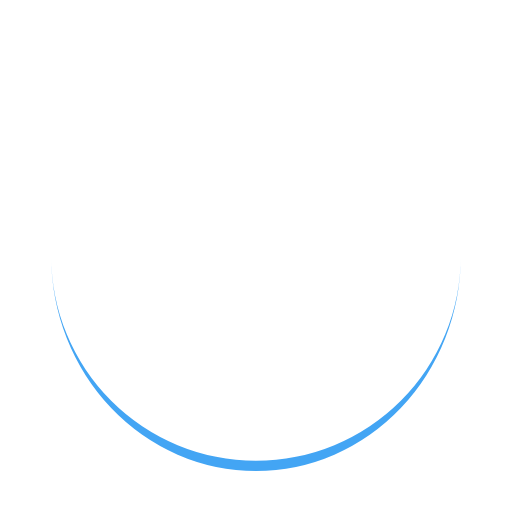
t = 0.00 s
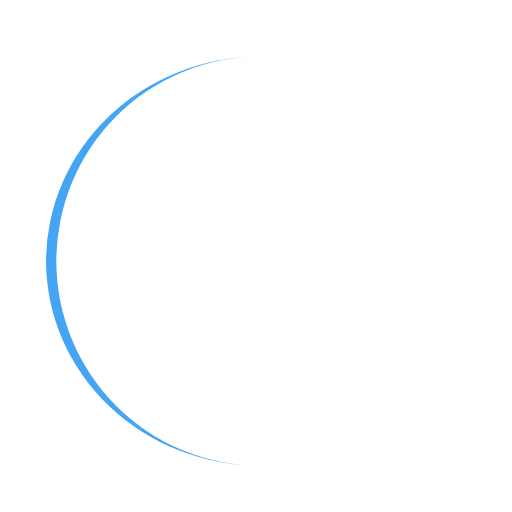
t = 0.25 s
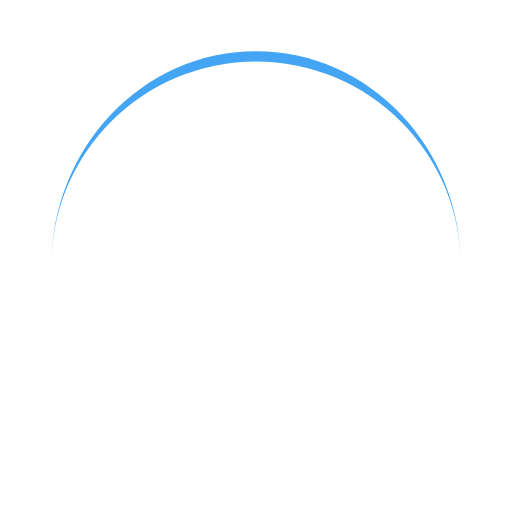
t = 0.50 s
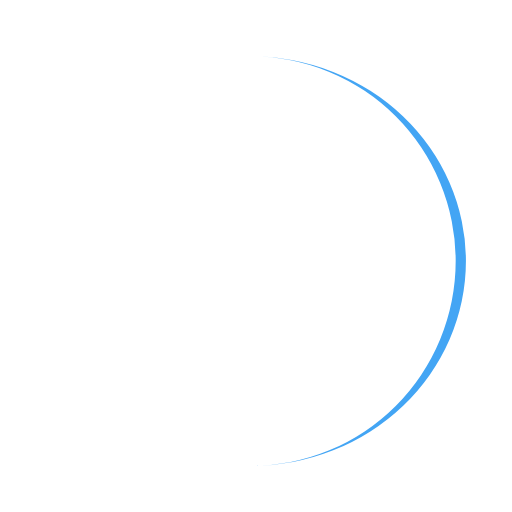
t = 0.75 s

The animated SVG that drew these frames (rendered in a browser with its animation timeline set to each time). Animation: 1 SMIL element (animateTransform=1); one cycle of 1.00 s, repeats indefinitely.

<?xml version="1.0" encoding="utf-8"?>
<svg xmlns="http://www.w3.org/2000/svg" xmlns:xlink="http://www.w3.org/1999/xlink" style="margin: auto; background: rgb(255, 255, 255); display: block; shape-rendering: auto;" width="200px" height="200px" viewBox="0 0 100 100" preserveAspectRatio="xMidYMid">
<path d="M10 50A40 40 0 0 0 90 50A40 42 0 0 1 10 50" fill="#43a5f4" stroke="none">
  <animateTransform attributeName="transform" type="rotate" dur="1s" repeatCount="indefinite" keyTimes="0;1" values="0 50 51;360 50 51"></animateTransform>
</path>
<!-- [ldio] generated by https://loading.io/ --></svg>